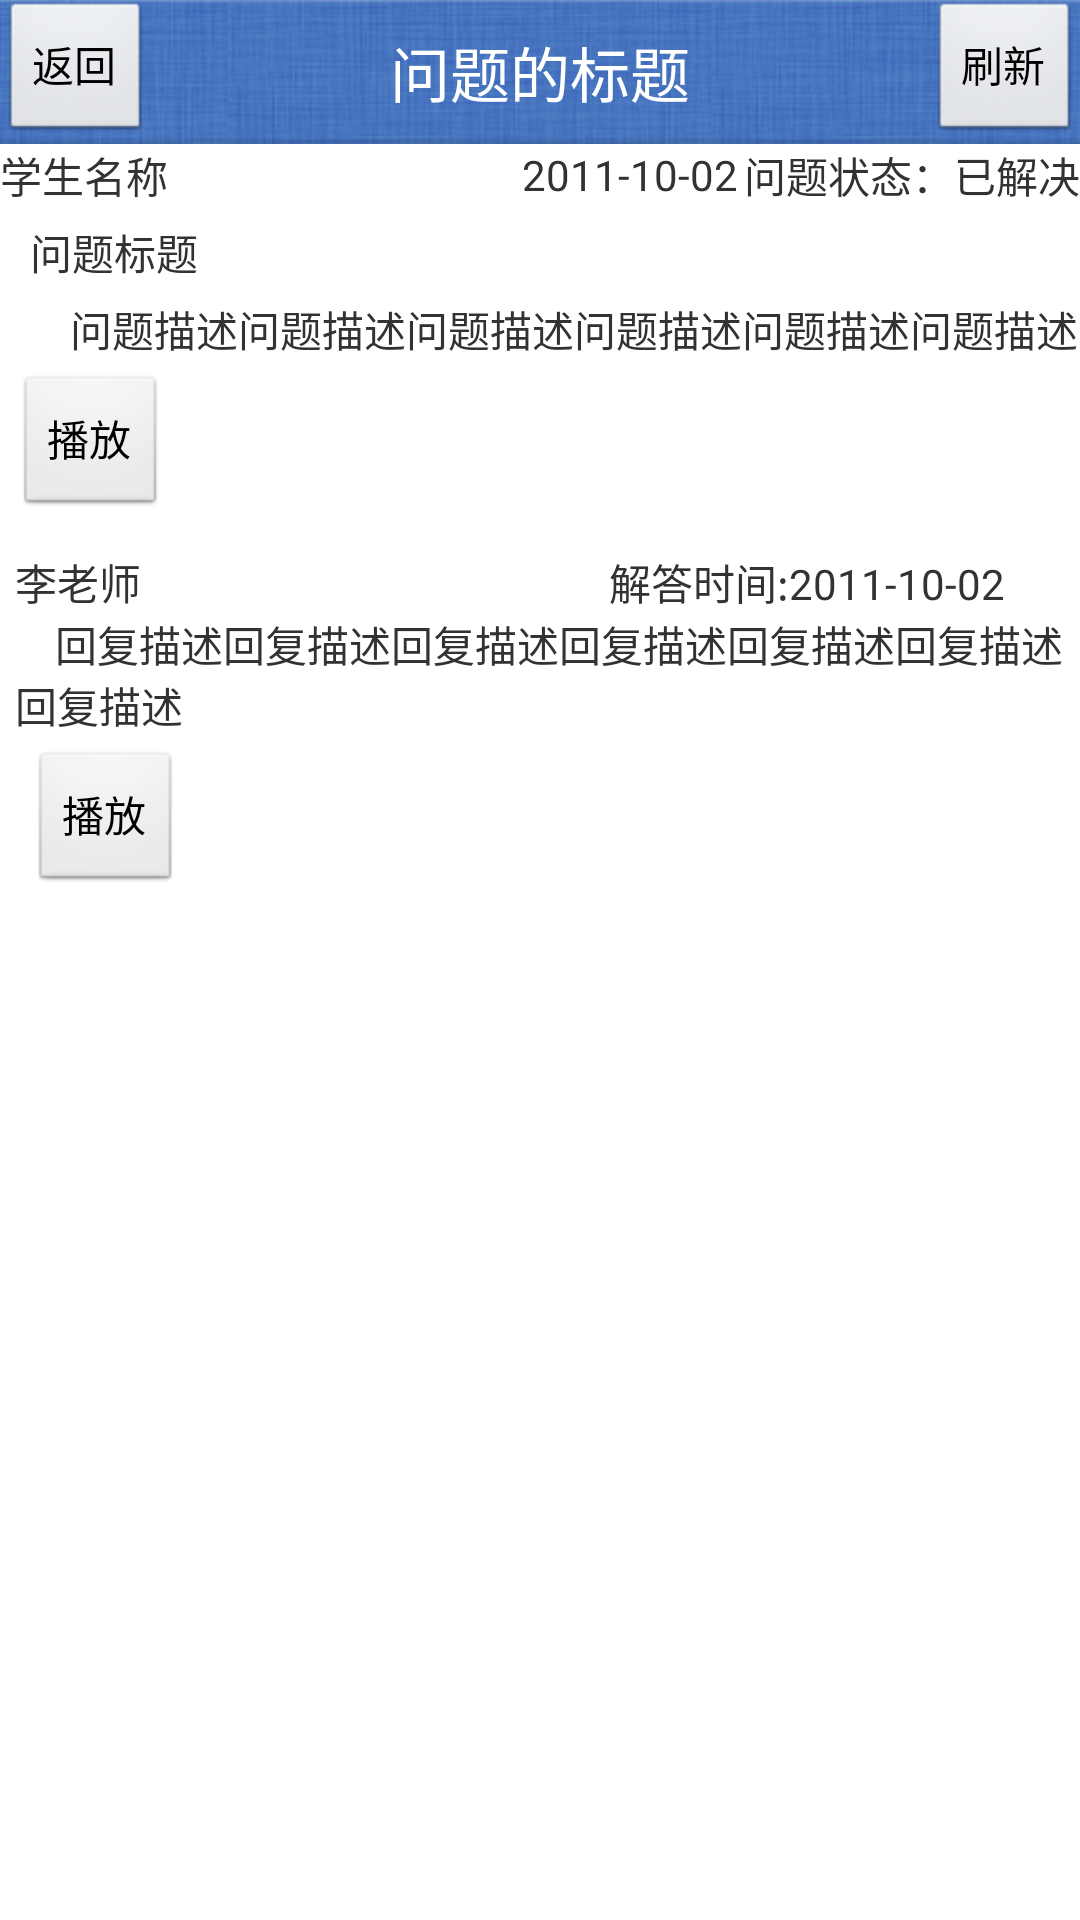

This screen was rendered from an Android layout file. Write that file and the resources it references.
<!-- AndroidManifest.xml: application theme Theme.Foo -->
<!-- res/layout/teacher_issuewallcon.xml -->
<?xml version="1.0" encoding="utf-8"?>

<RelativeLayout xmlns:android="http://schemas.android.com/apk/res/android"
    android:layout_width="fill_parent"
    android:layout_height="fill_parent"
    android:orientation="vertical" >

    <LinearLayout
        android:id="@+id/topview"
        android:layout_width="fill_parent"
        android:layout_height="wrap_content"
        android:layout_alignParentTop="true"
        android:orientation="vertical" >

        <RelativeLayout
            android:id="@+id/topview"
            android:layout_width="fill_parent"
            android:layout_height="wrap_content"
            android:layout_alignParentTop="true"
            android:background="@drawable/bg_title" >

            <Button
                android:id="@+id/back"
                android:layout_width="wrap_content"
                android:layout_height="wrap_content"
                android:layout_alignParentLeft="true"
                android:text="返回" />

            <TextView
                android:id="@+id/banner_title"
                android:layout_width="wrap_content"
                android:layout_height="wrap_content"
                android:layout_centerInParent="true"
                android:text="问题的标题"
                android:textColor="#ffffff"
                android:textSize="20sp" />

            <Button
                android:id="@+id/refresh"
                android:layout_width="wrap_content"
                android:layout_height="wrap_content"
                android:layout_alignParentRight="true"
                android:text="刷新" />
        </RelativeLayout>
    </LinearLayout>

    <ScrollView
        android:layout_width="fill_parent"
        android:layout_height="wrap_content"
        android:layout_above="@+id/bottomview"
        android:layout_below="@+id/topview"
        android:fadingEdge="none"
        android:scrollbars="vertical" >

        

        <LinearLayout
            android:layout_width="fill_parent"
            android:layout_height="wrap_content"
            android:orientation="vertical" >

            

            <LinearLayout
                android:layout_width="fill_parent"
                android:layout_height="wrap_content"
                android:orientation="vertical" >

                <RelativeLayout
                    android:id="@+id/leftview"
                    android:layout_width="fill_parent"
                    android:layout_height="wrap_content" >

                    <LinearLayout
                        android:layout_width="fill_parent"
                        android:layout_height="wrap_content"
                        android:layout_alignParentLeft="true"
                        android:orientation="horizontal" >

                        <ImageView
                            android:id="@+id/uhead"
                            android:layout_width="wrap_content"
                            android:layout_height="wrap_content"
                            android:src="@drawable/ic_launcher" />

                        <TextView
                            android:id="@+id/tname"
                            android:layout_width="wrap_content"
                            android:layout_height="wrap_content"
                            android:layout_gravity="center_vertical"
                            android:text="学生名称" />
                    </LinearLayout>

                    <TextView
                        android:id="@+id/itime"
                        android:layout_width="wrap_content"
                        android:layout_height="wrap_content"
                        android:layout_centerVertical="true"
                        android:layout_marginLeft="2.0dip"
                        android:layout_marginRight="2.0dip"
                        android:layout_toLeftOf="@+id/istate"
                        android:layout_toRightOf="@+id/leftview"
                        android:text="2011-10-02" />

                    <TextView
                        android:id="@+id/istate"
                        android:layout_width="wrap_content"
                        android:layout_height="wrap_content"
                        android:layout_alignParentRight="true"
                        android:layout_centerVertical="true"
                        android:text="问题状态：已解决" />
                </RelativeLayout>
                <TextView
                   android:id="@+id/title"
                   android:layout_width="wrap_content"
                   android:layout_height="wrap_content"
                   android:layout_marginLeft="10.0dip"
                   android:layout_marginTop="5.0dip"
                   android:text="问题标题" />
                <TextView
                    android:id="@+id/icon"
                    android:layout_width="fill_parent"
                    android:layout_height="wrap_content"
                    android:layout_marginLeft="10.0dip"
                    android:layout_marginTop="5.0dip"
                    android:text="		问题描述问题描述问题描述问题描述问题描述问题描述" />
            </LinearLayout>

            <LinearLayout
                android:layout_width="fill_parent"
                android:layout_height="wrap_content"
                android:orientation="vertical"
                android:padding="5.0dip" >

                <Gallery
                    android:id="@+id/ipic"
                    android:layout_width="fill_parent"
                    android:layout_height="wrap_content"
                    android:layout_gravity="center_horizontal"/>

                <Button
                    android:id="@+id/iplay"
                    android:layout_width="wrap_content"
                    android:layout_height="wrap_content"
                    android:text="播放" />
            </LinearLayout>

            

            <LinearLayout
                android:id="@+id/replyview"
                android:layout_width="fill_parent"
                android:layout_height="wrap_content"
                android:orientation="vertical" >

                

                <LinearLayout
                    android:layout_width="fill_parent"
                    android:layout_height="1.0dip"
                    android:background="#FFFFFF"
                    android:orientation="vertical" />

                <LinearLayout
                    android:layout_width="fill_parent"
                    android:layout_height="wrap_content"
                    android:orientation="vertical"
                    android:id="@+id/replyView"
                    android:padding="5.0dip" >

                    <RelativeLayout
                        android:id="@+id/leftview"
                        android:layout_width="fill_parent"
                        android:layout_height="wrap_content" >

                        <LinearLayout
                            android:layout_width="fill_parent"
                            android:layout_height="wrap_content"
                            android:layout_alignParentLeft="true"
                            android:orientation="horizontal" >

                            <ImageView
                                android:id="@+id/rhead"
                                android:layout_width="wrap_content"
                                android:layout_height="wrap_content"
                                android:src="@drawable/ic_launcher" />

                            <TextView
                                android:id="@+id/tName"
                                android:layout_width="wrap_content"
                                android:layout_height="wrap_content"
                                android:layout_gravity="center_vertical"
                                android:text="李老师" />
                        </LinearLayout>

                        <TextView
                            android:id="@+id/rtime"
                            android:layout_width="wrap_content"
                            android:layout_height="wrap_content"
                            android:layout_alignParentRight="true"
                            android:layout_centerVertical="true"
                            android:layout_marginRight="20dip"
                            android:text="解答时间:2011-10-02" />
                    </RelativeLayout>

                    <TextView
                        android:id="@+id/rcon"
                        android:layout_width="fill_parent"
                        android:layout_height="wrap_content"
                        android:text="		回复描述回复描述回复描述回复描述回复描述回复描述回复描述" />

                    <LinearLayout
                        android:layout_width="fill_parent"
                        android:layout_height="wrap_content"
                        android:orientation="vertical"
                        android:padding="5.0dip" >

                        <ImageView
                            android:id="@+id/rpic"
                            android:layout_width="fill_parent"
                            android:layout_height="wrap_content"
                            android:layout_gravity="center_horizontal"
                            android:src="@drawable/ic_launcher" />

                        <Button
                            android:id="@+id/rplay"
                            android:layout_width="wrap_content"
                            android:layout_height="wrap_content"
                            android:text="播放" />
                    </LinearLayout>
                </LinearLayout>
            </LinearLayout>
        </LinearLayout>
    </ScrollView>

    

    <RelativeLayout
        android:id="@+id/bottomview"
        android:layout_width="fill_parent"
        android:layout_height="wrap_content"
        android:layout_alignParentBottom="true"
        android:paddingLeft="5.0dip"
        android:paddingRight="5.0dip" >

        <ImageView
            android:id="@+id/dORc"
            android:layout_width="wrap_content"
            android:layout_height="wrap_content"
            android:layout_alignParentLeft="true"
            android:src="@drawable/ic_launcher" />

    </RelativeLayout>

</RelativeLayout>
<!-- resources referenced by this layout -->
<resources>
  <!-- drawable bg_title: png bitmap (drawable-hdpi, 26166 bytes) -->
  <style name="Theme.Foo" parent="android:style/Theme.Light"> 
      <item name="android:windowContentOverlay">@null</item> 
  </style>
</resources>
